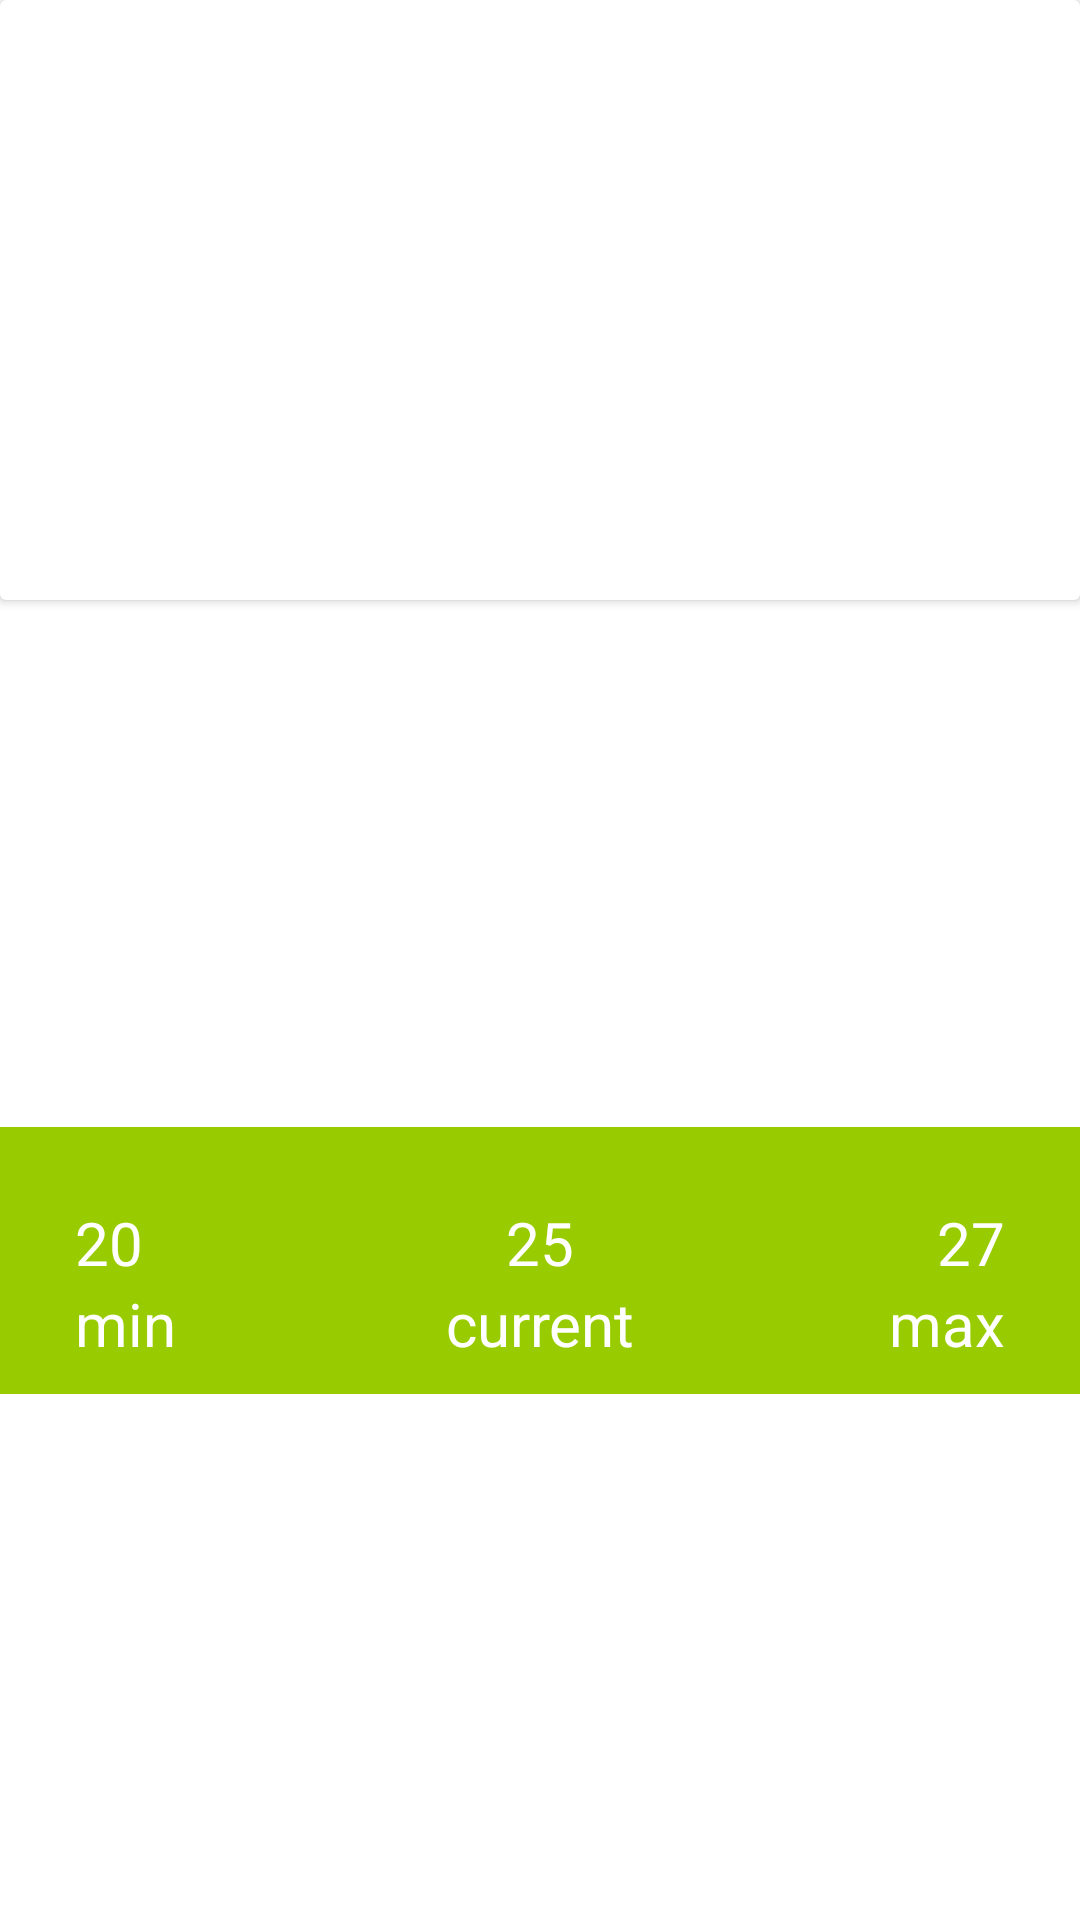

Here is an Android app screen rendered from its layout file. Give the layout XML and the strings, colors and styles it references.
<!-- AndroidManifest.xml: application theme Theme.DVTWeatherApplication -->
<!-- res/layout/activity_main.xml -->
<?xml version="1.0" encoding="utf-8"?>
    <androidx.constraintlayout.widget.ConstraintLayout xmlns:android="http://schemas.android.com/apk/res/android"
        xmlns:app="http://schemas.android.com/apk/res-auto"
        xmlns:tools="http://schemas.android.com/tools"
        android:layout_width="match_parent"
        android:layout_height="wrap_content"
        tools:context=".MainActivity">


        <androidx.cardview.widget.CardView
            android:id="@+id/weatherCard"
            android:layout_width="match_parent"
            android:layout_height="wrap_content"
            app:layout_constraintStart_toStartOf="parent"
            app:layout_constraintTop_toTopOf="parent"
            >

            <ImageView
                android:id="@+id/weatherPicture"
                android:layout_width="match_parent"
                android:layout_height="wrap_content"
                android:src="@drawable/forest_sunny"
                />
            <TextView
                android:id="@+id/current_temp"
                android:layout_width="wrap_content"
                android:layout_height="wrap_content"
                android:layout_gravity="center_horizontal"
                android:layout_marginTop="25dp"
                android:text="25"
                android:textColor="@android:color/white"
                android:textSize="75sp"
                android:textStyle="bold" />

            <TextView
                android:id="@+id/weatherCondition"
                android:layout_width="wrap_content"
                android:layout_height="wrap_content"
                android:layout_gravity="center_horizontal"
                android:layout_marginTop="120dp"
                android:text="Sunny"
                android:textColor="@android:color/white"
                android:textSize="60sp" />

            <TextView
                android:layout_width="match_parent"
                android:layout_height="wrap_content"
                android:id="@+id/cityName"
                android:textStyle="bold"
                android:textSize="40sp"
                android:layout_alignParentBottom="true"
                android:textColor="#ffffff"/>

        </androidx.cardview.widget.CardView>





    <androidx.constraintlayout.widget.ConstraintLayout
        android:id="@+id/display_weather"
        android:layout_width="match_parent"
        android:layout_height="wrap_content"
        android:background="@android:color/holo_green_light"
        app:layout_constraintEnd_toEndOf="parent"
        app:layout_constraintStart_toStartOf="parent"
        app:layout_constraintBottom_toBottomOf="parent"
        app:layout_constraintTop_toBottomOf="@+id/weatherCard"
        >

        <TextView
            android:id="@+id/min_degrees_value"
            android:layout_width="wrap_content"
            android:layout_height="wrap_content"
            android:text="20"
            android:textColor="@android:color/white"
            android:textSize="20sp"
            android:layout_marginStart="25dp"
            android:layout_marginTop="25dp"
            app:layout_constraintStart_toStartOf="parent"
            app:layout_constraintTop_toTopOf="parent"
            android:layout_marginLeft="25dp" />

        <TextView
            android:id="@+id/min_degrees"
            android:layout_width="wrap_content"
            android:layout_height="match_parent"
            android:text="min"
            android:textColor="@android:color/white"
            android:textSize="20dp"
            app:layout_constraintTop_toBottomOf="@id/min_degrees_value"
            app:layout_constraintBottom_toBottomOf="parent"
            app:layout_constraintStart_toStartOf="@id/min_degrees_value"
            android:layout_marginBottom="10dp">

        </TextView>

        <TextView
            android:id="@+id/current_degrees_value"
            android:layout_width="wrap_content"
            android:layout_height="match_parent"
            android:text="25"
            android:textColor="@android:color/white"
            android:textSize="20dp"
            android:layout_marginTop="25dp"
            app:layout_constraintEnd_toStartOf="@+id/max_degrees_values"
            app:layout_constraintStart_toEndOf="@id/min_degrees_value"
            app:layout_constraintTop_toTopOf="parent"
            >

        </TextView>
        <TextView
            android:id="@+id/current_degrees_text"
            android:layout_width="wrap_content"
            android:layout_height="match_parent"
            android:text="current"
            android:textColor="@android:color/white"
            android:textSize="20dp"
            android:layout_marginBottom="10dp"
            app:layout_constraintBottom_toBottomOf="parent"
            app:layout_constraintTop_toBottomOf="@id/current_degrees_value"
            app:layout_constraintStart_toEndOf="@id/min_degrees_value"
            app:layout_constraintEnd_toStartOf="@+id/max_degrees_values"
            >


        </TextView>

        <TextView
            android:id="@+id/max_degrees_values"
            android:layout_width="wrap_content"
            android:layout_height="match_parent"
            android:text="27"
            android:textColor="@android:color/white"
            android:textSize="20sp"
            android:layout_marginTop="25dp"
            app:layout_constraintEnd_toEndOf="parent"
            app:layout_constraintTop_toTopOf="parent"
            android:layout_marginRight="25dp">

        </TextView>

        <TextView
            android:id="@+id/max_degrees_text"
            android:layout_width="wrap_content"
            android:layout_height="match_parent"
            android:text="max"
            android:textColor="@android:color/white"
            android:textSize="20sp"
            android:layout_marginRight="25dp"
            android:layout_marginBottom="10dp"
            app:layout_constraintBottom_toBottomOf="parent"
            app:layout_constraintEnd_toEndOf="parent"
            app:layout_constraintTop_toBottomOf="@id/max_degrees_values"
            >
        </TextView>

    </androidx.constraintlayout.widget.ConstraintLayout>


    <androidx.recyclerview.widget.RecyclerView
        android:id="@+id/forecast_recycler"
        android:layout_width="match_parent"
        android:layout_height="match_parent"
        android:layout_marginTop="35dp"

        app:layout_constraintTop_toBottomOf="@id/display_weather"

        />
    </androidx.constraintlayout.widget.ConstraintLayout>
<!-- resources referenced by this layout -->
<resources>
  <style name="Theme.DVTWeatherApplication" parent="Theme.MaterialComponents.DayNight.DarkActionBar">
          
          <item name="colorPrimary">@color/sunny</item>
          <item name="colorPrimaryVariant">@color/sunny</item>
          <item name="colorOnPrimary">@color/sunny</item>
  
          <item name="colorSecondary">@color/sunny</item>
          <item name="colorSecondaryVariant">@color/sunny</item>
          <item name="colorOnSecondary">@color/sunny</item>
  
          <item name="android:statusBarColor" tools:targetApi="l">?attr/colorPrimaryVariant</item>
  
      </style>
  <color name="sunny">#47AB24</color>
</resources>
